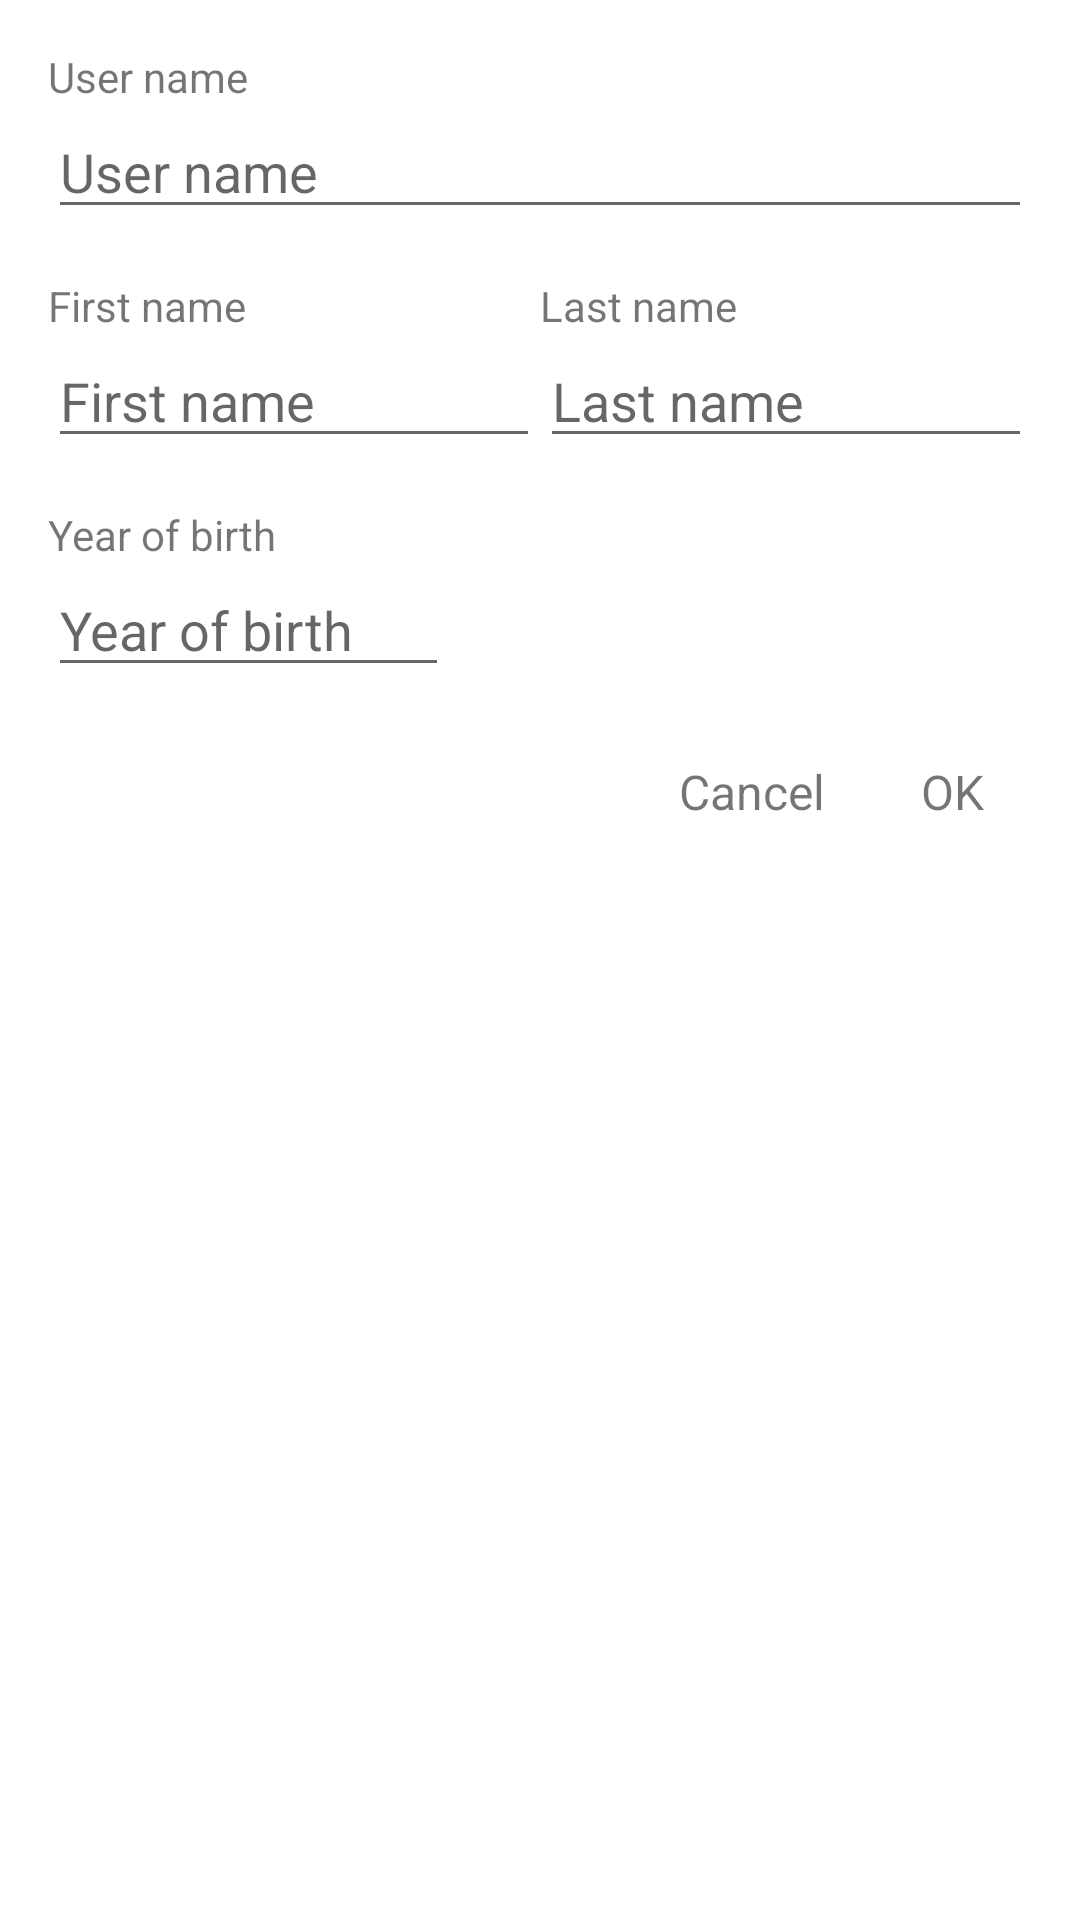

Android layout source for this screen:
<!-- AndroidManifest.xml: application theme Theme.FirebaseTest -->
<!-- res/layout/fragment_create_user.xml -->
<?xml version="1.0" encoding="utf-8"?>

<androidx.constraintlayout.widget.ConstraintLayout xmlns:android="http://schemas.android.com/apk/res/android"
    android:layout_width="match_parent"
    android:layout_height="match_parent"
    xmlns:app="http://schemas.android.com/apk/res-auto">

    <LinearLayout
        android:id="@+id/layout_input"
        android:orientation="vertical"
        android:layout_width="match_parent"
        android:layout_height="wrap_content"
        app:layout_constraintTop_toTopOf="parent"
        android:layout_margin="16dp">

        <TextView
            android:layout_width="wrap_content"
            android:layout_height="wrap_content"
            android:text="@string/user_name" />

        <EditText
            android:id="@+id/et_user_name"
            android:layout_width="match_parent"
            android:layout_height="wrap_content"
            android:autofillHints="@string/user_name"
            android:hint="@string/user_name"
            android:inputType="text" />

        <LinearLayout
            android:orientation="horizontal"
            android:layout_width="match_parent"
            android:layout_height="wrap_content"
            android:layout_marginTop="16dp"
            android:baselineAligned="false">

            <LinearLayout
                android:orientation="vertical"
                android:layout_width="match_parent"
                android:layout_height="wrap_content"
                android:layout_weight="1">

                <TextView
                    android:layout_width="wrap_content"
                    android:layout_height="wrap_content"
                    android:text="@string/first_name" />

                <EditText
                    android:id="@+id/et_first_name"
                    android:layout_width="match_parent"
                    android:layout_height="wrap_content"
                    android:autofillHints="@string/first_name"
                    android:hint="@string/first_name"
                    android:inputType="text" />

            </LinearLayout>

            <LinearLayout
                android:orientation="vertical"
                android:layout_width="match_parent"
                android:layout_height="wrap_content"
                android:layout_weight="1">

                <TextView
                    android:layout_width="wrap_content"
                    android:layout_height="wrap_content"
                    android:text="@string/last_name" />

                <EditText
                    android:id="@+id/et_last_name"
                    android:layout_width="match_parent"
                    android:layout_height="wrap_content"
                    android:autofillHints="@string/last_name"
                    android:hint="@string/last_name"
                    android:inputType="text" />

            </LinearLayout>

        </LinearLayout>

        <TextView
            android:layout_width="wrap_content"
            android:layout_height="wrap_content"
            android:layout_marginTop="16dp"
            android:text="@string/year_of_birth" />

        <EditText
            android:id="@+id/et_born"
            android:layout_width="wrap_content"
            android:layout_height="wrap_content"
            android:paddingEnd="32dp"
            android:autofillHints="@string/year_of_birth"
            android:hint="@string/year_of_birth"
            android:inputType="number" />

    </LinearLayout>

    <LinearLayout
        android:orientation="horizontal"
        android:layout_width="wrap_content"
        android:layout_height="wrap_content"
        app:layout_constraintTop_toBottomOf="@+id/layout_input"
        app:layout_constraintRight_toRightOf="parent"
        android:layout_margin="16dp"
        android:layout_gravity="end">

        <TextView
            android:id="@+id/tv_cancel"
            style="@style/textButton"
            android:background="@drawable/ripple"
            android:text="@string/cancel"/>

        <TextView
            android:id="@+id/tv_ok"
            style="@style/textButton"
            android:background="@drawable/ripple"
            android:layout_marginStart="16dp"
            android:layout_marginEnd="8dp"
            android:text="@string/ok"/>
    </LinearLayout>

</androidx.constraintlayout.widget.ConstraintLayout>
<!-- resources referenced by this layout -->
<resources>
  <!-- drawable ripple (drawable) -->
  <?xml version="1.0" encoding="utf-8"?>
  
  <ripple xmlns:android="http://schemas.android.com/apk/res/android"
      android:color="@color/light_gray">
  
  </ripple>
  <string name="cancel">Cancel</string>
  <string name="first_name">First name</string>
  <string name="last_name">Last name</string>
  <string name="ok">OK</string>
  <string name="user_name">User name</string>
  <string name="year_of_birth">Year of birth</string>
  <style name="textButton">
          <item name="android:layout_width">wrap_content</item>
          <item name="android:layout_height">wrap_content</item>
          <item name="android:padding">8dp</item>
          <item name="android:textSize">16sp</item>
          <item name="android:textColor">@color/blue_clickable</item>
          <item name="android:clickable">true</item>
      </style>
  <style name="Theme.FirebaseTest" parent="Theme.MaterialComponents.DayNight.DarkActionBar">
          
          <item name="colorPrimary">@color/purple_500</item>
          <item name="colorPrimaryVariant">@color/purple_700</item>
          <item name="colorOnPrimary">@color/white</item>
          
          <item name="colorSecondary">@color/teal_200</item>
          <item name="colorSecondaryVariant">@color/teal_700</item>
          <item name="colorOnSecondary">@color/black</item>
          
          <item name="android:statusBarColor" tools:targetApi="l">?attr/colorPrimaryVariant</item>
          
      </style>
  <color name="purple_500">#FF6200EE</color>
  <color name="purple_700">#FF3700B3</color>
  <color name="white">#FFFFFFFF</color>
  <color name="teal_200">#FF03DAC5</color>
  <color name="teal_700">#FF018786</color>
  <color name="black">#FF000000</color>
</resources>
